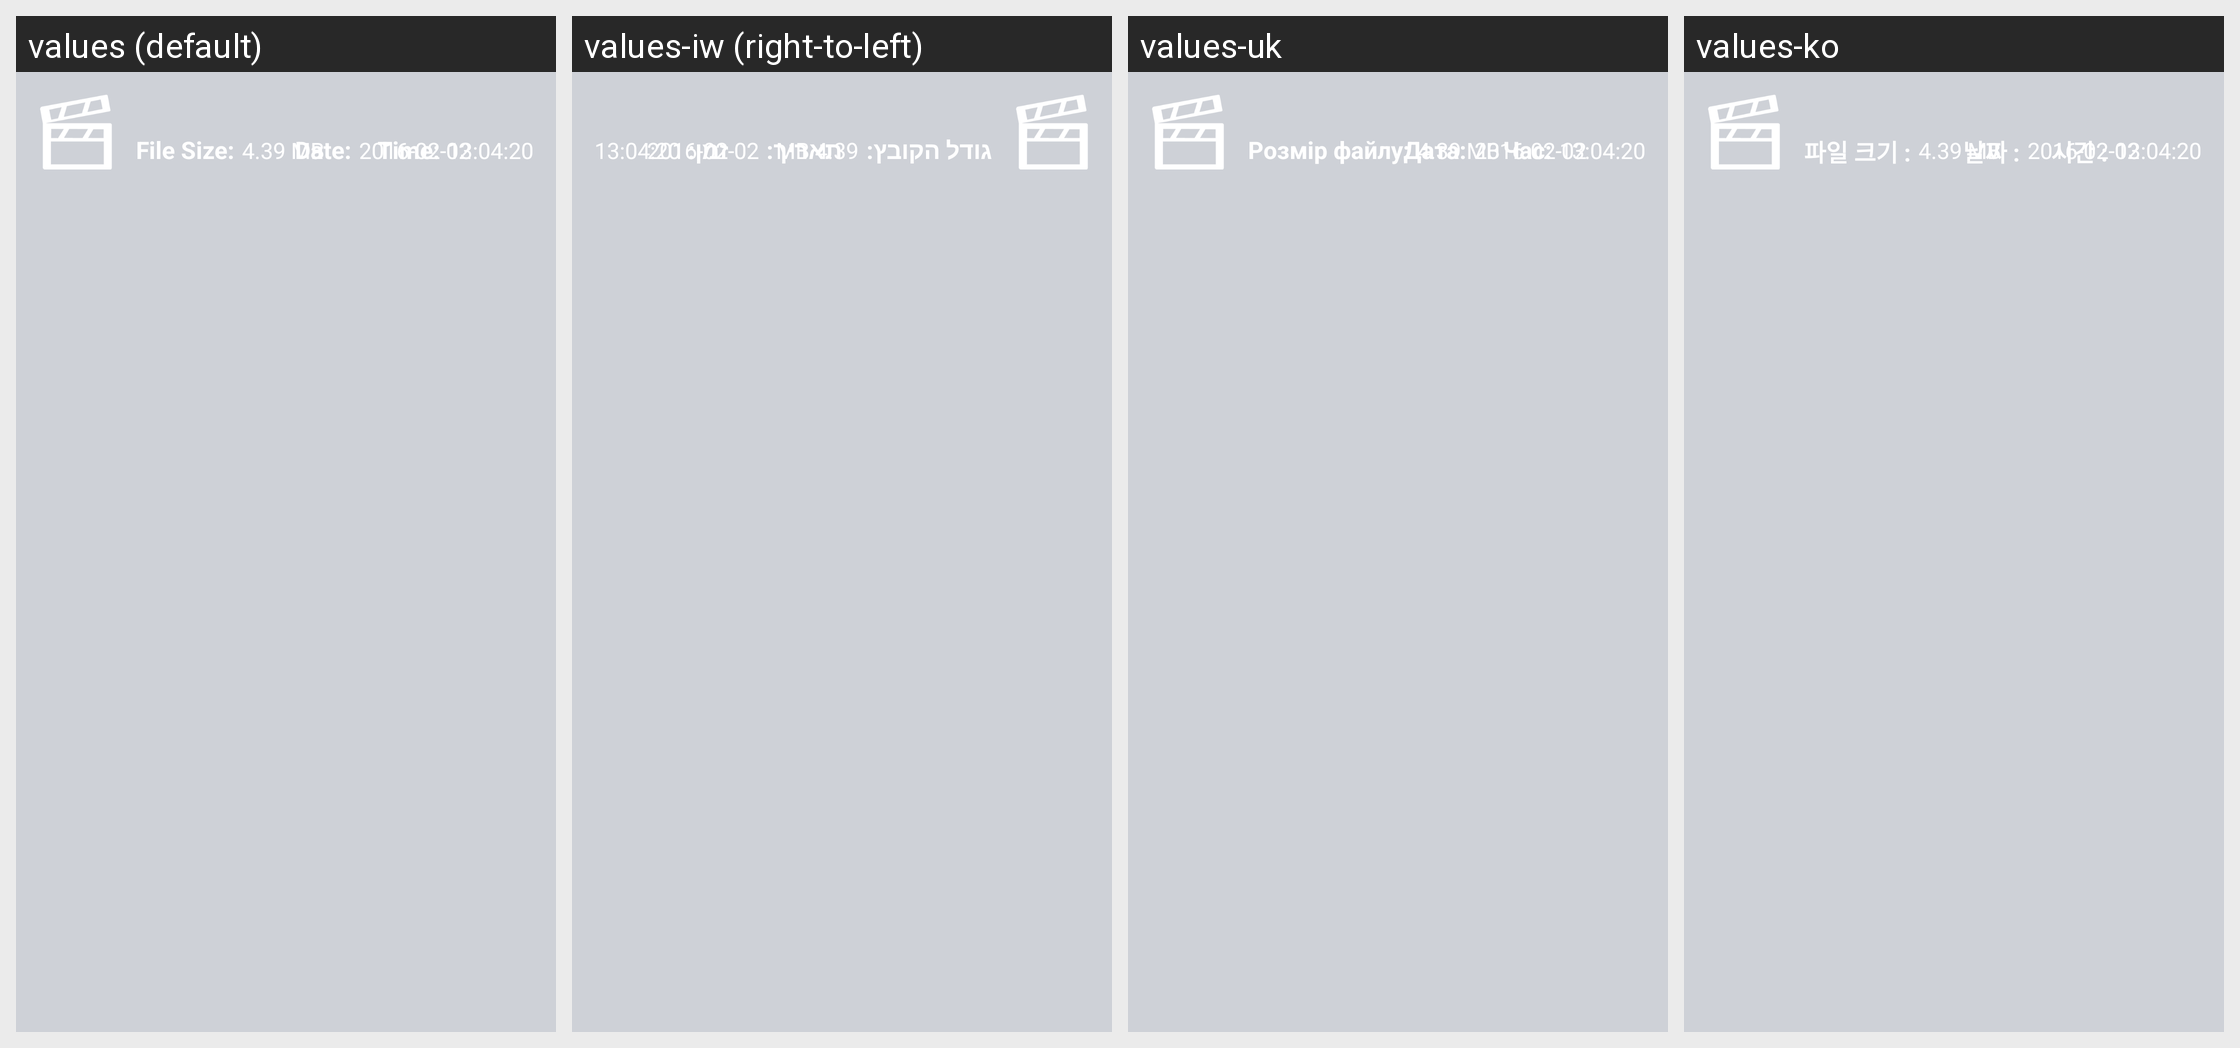

Here is an Android app screen in its default locale and in the app's own translations. Write out the translated-string differences for the strings that appear on this screen.
Android screen res/layout/recording_list.xml rendered under 4 locales, left to right: values (default), values-iw (right-to-left), values-uk, values-ko. Device: Nexus 5 (rendered at 1080×1920; each locale shown at half size, 540×960, under a caption strip naming it); theme AppTheme.
Other locales in the repository, not shown: values-af, values-am, values-ar, values-as, values-az, values-be, values-bg, values-bn, values-bs, values-ca, values-cs, values-da, values-de, values-el, values-en-rCA, values-en-rGB, values-en-rIN, values-en-rXC, values-es, values-es-rUS, values-et, values-eu, values-fa, values-fi, values-fr, values-fr-rCA, values-gl, values-gu, values-he, values-hi, values-hr, values-hu, values-hy, values-id, values-in, values-is, values-it, values-ja, values-ka, values-kk, values-km, values-kn, values-ky, values-lo, values-lt, values-lv, values-mk, values-ml, values-mn, values-mr, values-ms, values-my, values-nb, values-ne, values-nl, values-or, values-pa, values-pl, values-pt, values-pt-rBR, values-pt-rPT, values-ro, values-ru, values-si, values-sk, values-sl, values-sq, values-sr, values-sv, values-sw, values-ta, values-te, values-th, values-tl, values-tr, values-ur, values-uz, values-vi, values-zh-rCN, values-zh-rHK, values-zh-rTW, values-zu.
Strings drawn on this screen, with the default value and each locale's value (text and hints the layout hard-codes, and strings that could not be matched under every locale, appear in the picture but are not listed):

file_size
  values: File Size:
  values-iw: גודל הקובץ:
  values-uk: Розмір файлу:
  values-ko: 파일 크기 :

recording_date
  values: Date:
  values-iw: תאריך:
  values-uk: Дата:
  values-ko: 날짜 :

recording_time
  values: Time:
  values-iw: זמן:
  values-uk: Час:
  values-ko: 시간 :
